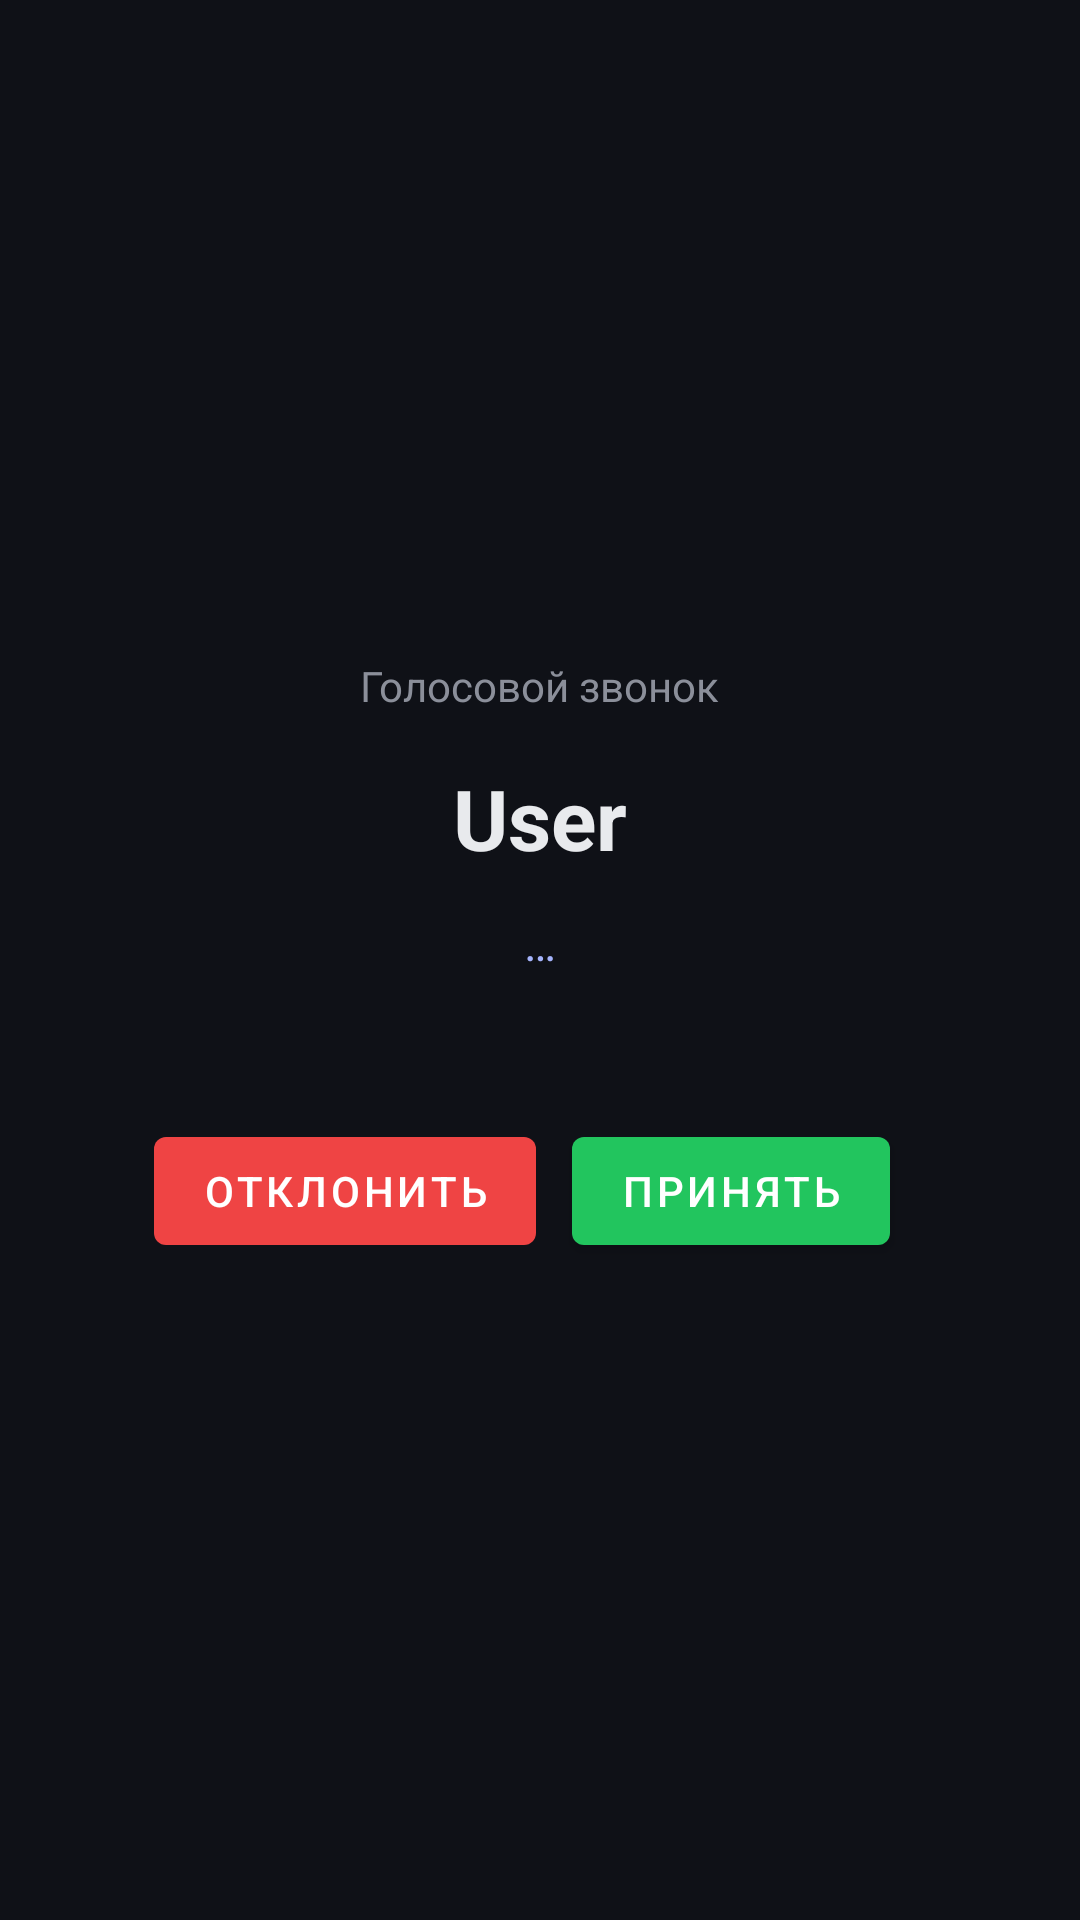

Android layout source for this screen:
<!-- AndroidManifest.xml: activity theme Theme.FlorestMessenger.NoActionBar -->
<!-- res/layout/activity_call.xml -->
<?xml version="1.0" encoding="utf-8"?>
<LinearLayout xmlns:android="http://schemas.android.com/apk/res/android"
    xmlns:app="http://schemas.android.com/apk/res-auto"
    android:layout_width="match_parent"
    android:layout_height="match_parent"
    android:orientation="vertical"
    android:gravity="center"
    android:padding="24dp"
    android:background="@color/background">

    <TextView
        android:layout_width="wrap_content"
        android:layout_height="wrap_content"
        android:text="Голосовой звонок"
        android:textColor="@color/text_muted"
        android:textSize="14sp" />

    <TextView
        android:id="@+id/tvPartner"
        android:layout_width="wrap_content"
        android:layout_height="wrap_content"
        android:layout_marginTop="16dp"
        android:textSize="28sp"
        android:textStyle="bold"
        android:textColor="@color/text_primary"
        android:text="User" />

    <TextView
        android:id="@+id/tvStatus"
        android:layout_width="wrap_content"
        android:layout_height="wrap_content"
        android:layout_marginTop="12dp"
        android:textSize="16sp"
        android:textColor="@color/primary_light"
        android:text="…" />

    <LinearLayout
        android:layout_width="match_parent"
        android:layout_height="wrap_content"
        android:orientation="horizontal"
        android:gravity="center"
        android:layout_marginTop="48dp">

        <com.google.android.material.button.MaterialButton
            android:id="@+id/btnReject"
            android:layout_width="wrap_content"
            android:layout_height="wrap_content"
            android:text="Отклонить"
            app:backgroundTint="@color/error"
            android:layout_marginEnd="12dp" />

        <com.google.android.material.button.MaterialButton
            android:id="@+id/btnAccept"
            android:layout_width="wrap_content"
            android:layout_height="wrap_content"
            android:text="Принять"
            app:backgroundTint="#22C55E"
            android:layout_marginEnd="12dp" />

        <com.google.android.material.button.MaterialButton
            android:id="@+id/btnHangup"
            android:layout_width="wrap_content"
            android:layout_height="wrap_content"
            android:text="Завершить"
            app:backgroundTint="@color/error"
            android:visibility="gone" />
    </LinearLayout>
</LinearLayout>
<!-- resources referenced by this layout -->
<resources>
  <color name="background">#0F1117</color>
  <color name="error">#EF4444</color>
  <color name="primary_light">#A5B4FC</color>
  <color name="text_muted">#8B8F9A</color>
  <color name="text_primary">#E8EAED</color>
  <style name="Theme.FlorestMessenger.NoActionBar" parent="Theme.FlorestMessenger">
          <item name="windowActionBar">false</item>
          <item name="windowNoTitle">true</item>
      </style>
  <style name="Theme.FlorestMessenger" parent="Theme.MaterialComponents.DayNight.NoActionBar">
          <item name="colorPrimary">@color/primary</item>
          <item name="colorPrimaryVariant">@color/primary_dark</item>
          <item name="colorSecondary">@color/primary_light</item>
          <item name="android:statusBarColor">@color/background</item>
          <item name="android:navigationBarColor">@color/background</item>
          <item name="android:windowBackground">@color/background</item>
          <item name="colorOnPrimary">@color/white</item>
          <item name="colorSurface">@color/surface</item>
          <item name="android:textColorPrimary">@color/text_primary</item>
          <item name="android:textColorSecondary">@color/text_secondary</item>
          <item name="android:colorBackground">@color/background</item>
      </style>
  <color name="primary">#6366F1</color>
  <color name="primary_dark">#4F46E5</color>
  <color name="white">#FFFFFF</color>
  <color name="surface">#1A1D27</color>
  <color name="text_secondary">#B0B3B8</color>
</resources>
